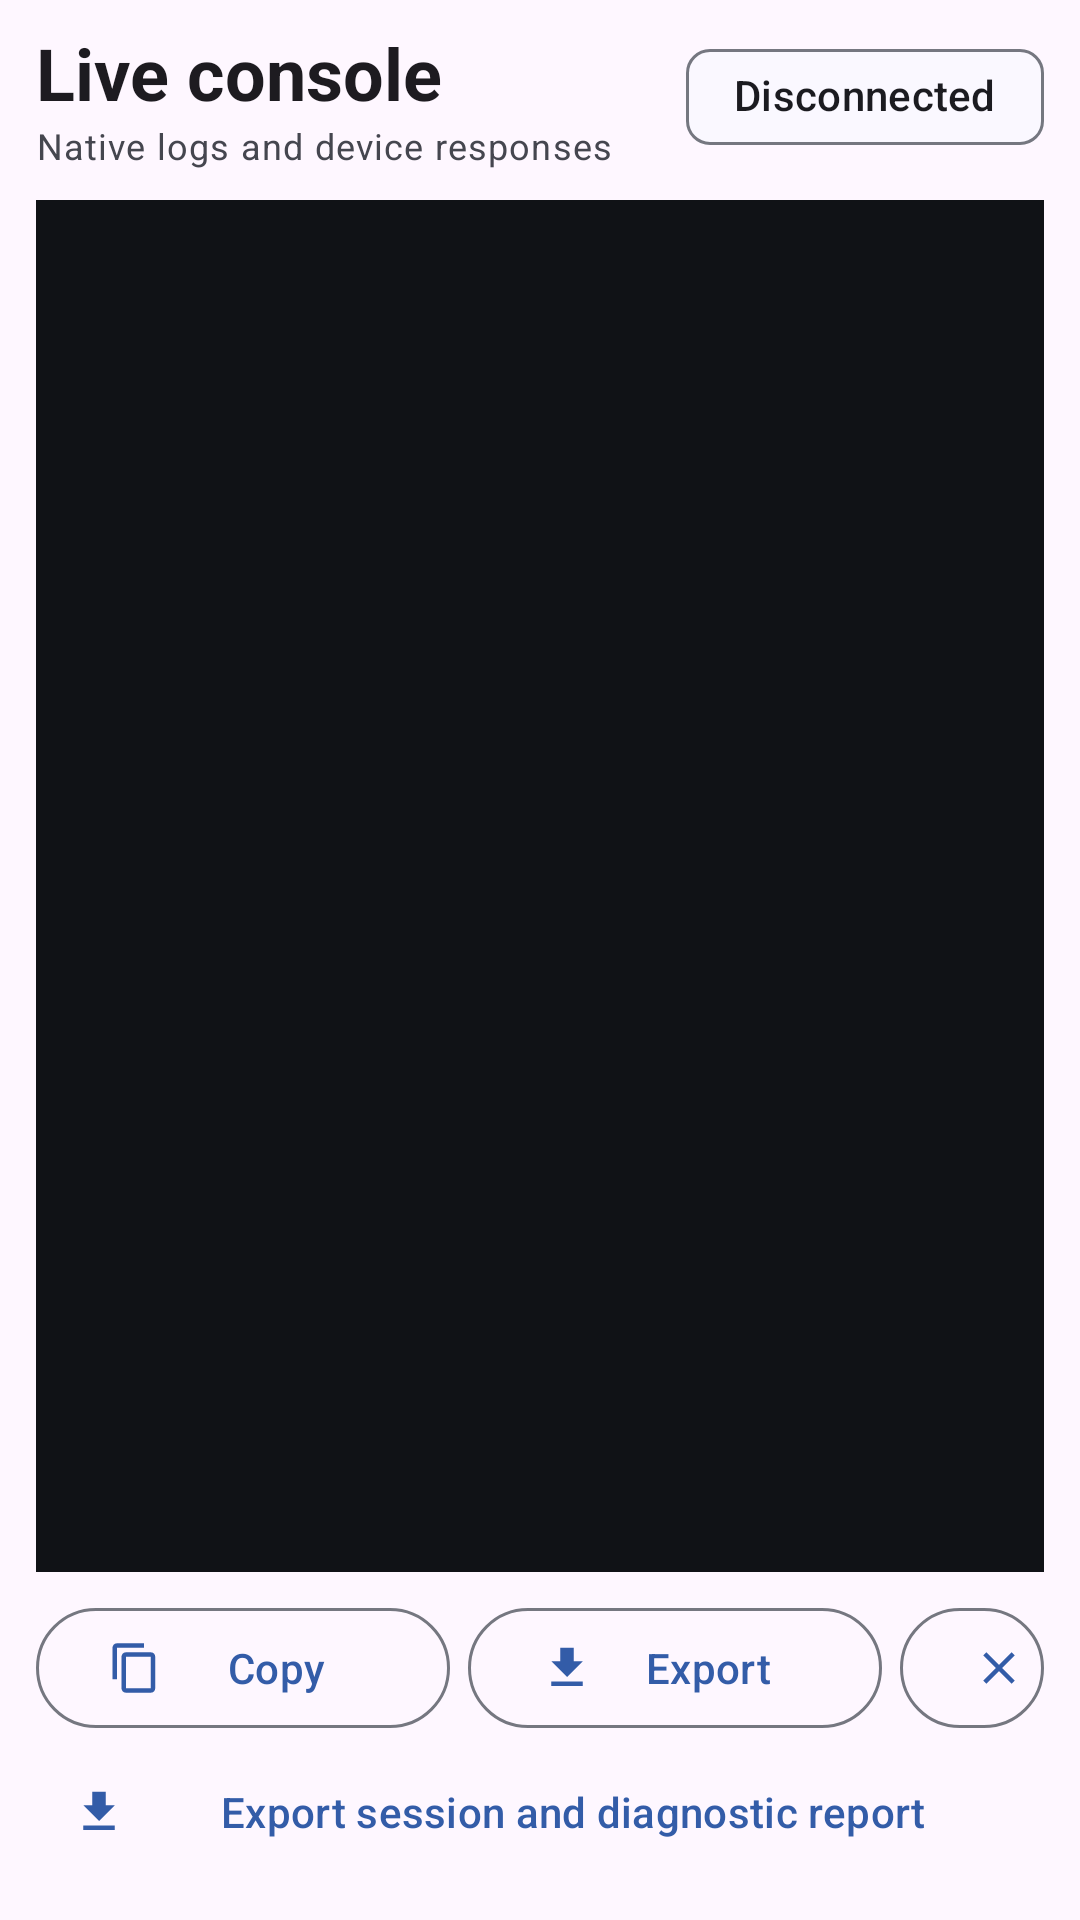

Android layout source for this screen:
<!-- AndroidManifest.xml: application theme Theme.SpdFlash -->
<!-- res/layout/screen_console.xml -->
<?xml version="1.0" encoding="utf-8"?>
<LinearLayout xmlns:android="http://schemas.android.com/apk/res/android"
    xmlns:app="http://schemas.android.com/apk/res-auto"
    android:layout_width="match_parent"
    android:layout_height="match_parent"
    android:orientation="vertical"
    android:paddingHorizontal="12dp"
    android:paddingTop="8dp"
    android:paddingBottom="12dp">

    <LinearLayout
        android:layout_width="match_parent"
        android:layout_height="wrap_content"
        android:gravity="center_vertical"
        android:orientation="horizontal">

        <LinearLayout
            android:layout_width="0dp"
            android:layout_height="wrap_content"
            android:layout_weight="1"
            android:orientation="vertical">

            <TextView
                android:layout_width="match_parent"
                android:layout_height="wrap_content"
                android:text="Live console"
                android:textAppearance="?attr/textAppearanceHeadlineSmall"
                android:textStyle="bold" />

            <TextView
                android:id="@+id/consoleSubtitle"
                android:layout_width="match_parent"
                android:layout_height="wrap_content"
                android:text="Native logs and device responses"
                android:textAppearance="?attr/textAppearanceBodySmall"
                android:textColor="@color/on_surface_variant" />
        </LinearLayout>

        <com.google.android.material.chip.Chip
            android:id="@+id/consoleStageChip"
            style="@style/Widget.Material3.Chip.Assist"
            android:layout_width="wrap_content"
            android:layout_height="wrap_content"
            android:checkable="false"
            android:text="Disconnected" />
    </LinearLayout>

    <ScrollView
        android:id="@+id/logScroll"
        android:layout_width="match_parent"
        android:layout_height="0dp"
        android:layout_marginTop="10dp"
        android:layout_weight="1"
        android:background="@color/console_background"
        android:fillViewport="true"
        android:scrollbarStyle="insideInset">

        <TextView
            android:id="@+id/logText"
            android:layout_width="match_parent"
            android:layout_height="wrap_content"
            android:fontFamily="monospace"
            android:padding="12dp"
            android:textColor="@color/console_foreground"
            android:textIsSelectable="true"
            android:textSize="12sp" />
    </ScrollView>

    <LinearLayout
        android:layout_width="match_parent"
        android:layout_height="wrap_content"
        android:layout_marginTop="8dp"
        android:orientation="horizontal">

        <com.google.android.material.button.MaterialButton
            android:id="@+id/copyLogButton"
            style="@style/Widget.Material3.Button.OutlinedButton"
            android:layout_width="0dp"
            android:layout_height="wrap_content"
            android:layout_weight="1"
            android:text="Copy"
            app:icon="@drawable/ic_copy" />

        <com.google.android.material.button.MaterialButton
            android:id="@+id/exportLogButton"
            style="@style/Widget.Material3.Button.OutlinedButton"
            android:layout_width="0dp"
            android:layout_height="wrap_content"
            android:layout_marginStart="6dp"
            android:layout_weight="1"
            android:text="Export"
            app:icon="@drawable/ic_export" />

        <com.google.android.material.button.MaterialButton
            android:id="@+id/clearLogButton"
            style="@style/Widget.Material3.Button.OutlinedButton"
            android:layout_width="48dp"
            android:layout_height="48dp"
            android:layout_marginStart="6dp"
            android:contentDescription="Clear log"
            app:icon="@drawable/ic_clear" />
    </LinearLayout>
    <com.google.android.material.button.MaterialButton
        android:id="@+id/exportDiagnosticButton"
        style="@style/Widget.Material3.Button.TextButton"
        android:layout_width="match_parent"
        android:layout_height="wrap_content"
        android:text="Export session and diagnostic report"
        app:icon="@drawable/ic_export" />

</LinearLayout>
<!-- resources referenced by this layout -->
<resources>
  <color name="console_background">#101216</color>
  <color name="console_foreground">#DDE3EC</color>
  <color name="on_surface_variant">#45464F</color>
  <!-- drawable ic_clear (drawable) -->
  <vector xmlns:android="http://schemas.android.com/apk/res/android" android:width="24dp" android:height="24dp" android:viewportWidth="24" android:viewportHeight="24">
      <path android:fillColor="?attr/colorControlNormal" android:pathData="M19,6.41L17.59,5 12,10.59 6.41,5 5,6.41 10.59,12 5,17.59 6.41,19 12,13.41 17.59,19 19,17.59 13.41,12z"/>
  </vector>
  <!-- drawable ic_copy (drawable) -->
  <vector xmlns:android="http://schemas.android.com/apk/res/android" android:width="24dp" android:height="24dp" android:viewportWidth="24" android:viewportHeight="24">
      <path android:fillColor="?attr/colorControlNormal" android:pathData="M16,1H4c-1.1,0 -2,0.9 -2,2v14h2V3h12V1zM19,5H8c-1.1,0 -2,0.9 -2,2v14c0,1.1 0.9,2 2,2h11c1.1,0 2,-0.9 2,-2V7c0,-1.1 -0.9,-2 -2,-2zM19,21H8V7h11v14z"/>
  </vector>
  <!-- drawable ic_export (drawable) -->
  <vector xmlns:android="http://schemas.android.com/apk/res/android" android:width="24dp" android:height="24dp" android:viewportWidth="24" android:viewportHeight="24">
      <path android:fillColor="?attr/colorControlNormal" android:pathData="M19,9h-4V3H9v6H5l7,7 7,-7zM5,18v2h14v-2H5z"/>
  </vector>
  <style name="Theme.SpdFlash" parent="Theme.Material3.DayNight.NoActionBar">
          <item name="colorPrimary">@color/primary</item>
          <item name="colorOnPrimary">@color/on_primary</item>
          <item name="colorPrimaryContainer">@color/primary_container</item>
          <item name="colorOnPrimaryContainer">@color/on_primary_container</item>
          <item name="colorSecondary">@color/secondary</item>
          <item name="colorSecondaryContainer">@color/secondary_container</item>
          <item name="colorTertiary">@color/tertiary</item>
          <item name="colorSurface">@color/surface</item>
          <item name="colorSurfaceContainer">@color/surface_container</item>
          <item name="colorSurfaceContainerHigh">@color/surface_container_high</item>
          <item name="colorOnSurface">@color/on_surface</item>
          <item name="colorOnSurfaceVariant">@color/on_surface_variant</item>
          <item name="colorOutline">@color/outline</item>
          <item name="colorError">@color/danger</item>
          <item name="android:navigationBarColor">@color/surface</item>
          <item name="android:windowActionModeOverlay">true</item>
      </style>
  <color name="primary">#335CA8</color>
  <color name="on_primary">#FFFFFF</color>
  <color name="primary_container">#D9E2FF</color>
  <color name="on_primary_container">#001A43</color>
  <color name="secondary">#006B5F</color>
  <color name="secondary_container">#76F8E1</color>
  <color name="tertiary">#78536A</color>
  <color name="surface">#FAF8FF</color>
  <color name="surface_container">#EFEDF5</color>
  <color name="surface_container_high">#E8E7EE</color>
  <color name="on_surface">#1B1B20</color>
  <color name="outline">#757780</color>
  <color name="danger">#BA1A1A</color>
</resources>
